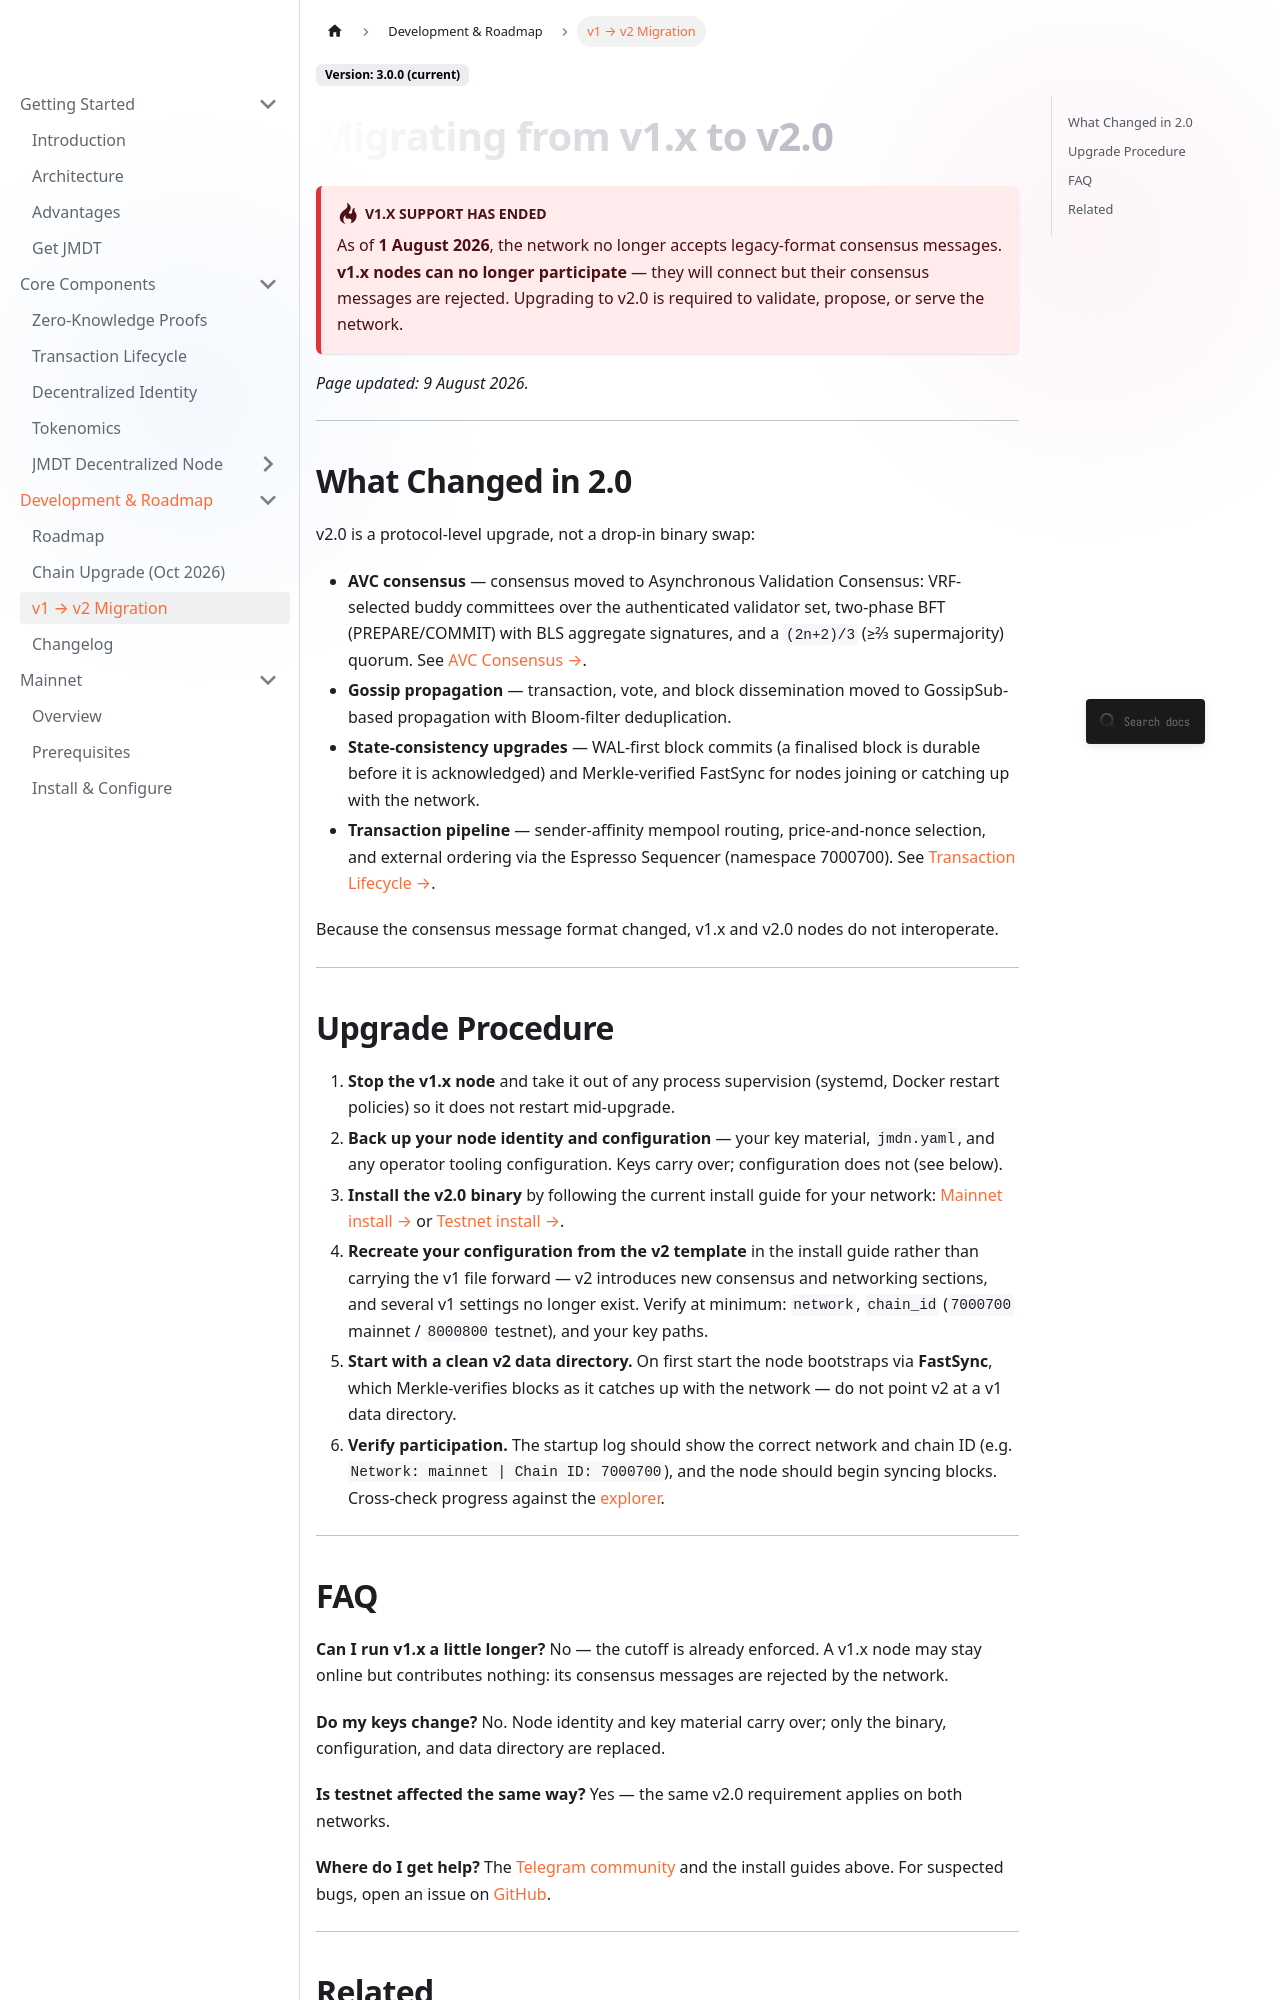

repository: JupiterMetaLabs/docs · page: docs/migration-v1-to-v2.html · generator: docusaurus

---
id: migration-v1-to-v2
title: Migrating from v1.x to v2.0
sidebar_label: v1 → v2 Migration
description: Operator guide for upgrading a JMDN node from the deprecated v1.x line to v2.0 — what changed, the upgrade procedure, and configuration implications. v1.x nodes no longer participate in the network as of 1 August 2026.
keywords: [JMDN upgrade, v1 to v2 migration, JMDT node upgrade, deprecated v1, AVC consensus upgrade]
---

# Migrating from v1.x to v2.0

:::danger v1.x support has ended
As of **1 August 2026**, the network no longer accepts legacy-format consensus messages.
**v1.x nodes can no longer participate** — they will connect but their consensus messages
are rejected. Upgrading to v2.0 is required to validate, propose, or serve the network.
:::

*Page updated: 9 August 2026.*

---

## What Changed in 2.0

v2.0 is a protocol-level upgrade, not a drop-in binary swap:

- **AVC consensus** — consensus moved to Asynchronous Validation Consensus: VRF-selected
  buddy committees over the authenticated validator set, two-phase BFT (PREPARE/COMMIT)
  with BLS aggregate signatures, and a `(2n+2)/3` (≥⅔ supermajority) quorum. See
  [AVC Consensus →](/docs/bft).
- **Gossip propagation** — transaction, vote, and block dissemination moved to
  GossipSub-based propagation with Bloom-filter deduplication.
- **State-consistency upgrades** — WAL-first block commits (a finalised block is durable
  before it is acknowledged) and Merkle-verified FastSync for nodes joining or catching
  up with the network.
- **Transaction pipeline** — sender-affinity mempool routing, price-and-nonce selection,
  and external ordering via the Espresso Sequencer (namespace 7000700). See
  [Transaction Lifecycle →](/docs/transaction-lifecycle).

Because the consensus message format changed, v1.x and v2.0 nodes do not interoperate.

---

## Upgrade Procedure

1. **Stop the v1.x node** and take it out of any process supervision (systemd, Docker
   restart policies) so it does not restart mid-upgrade.
2. **Back up your node identity and configuration** — your key material, `jmdn.yaml`,
   and any operator tooling configuration. Keys carry over; configuration does not
   (see below).
3. **Install the v2.0 binary** by following the current install guide for your network:
   [Mainnet install →](/docs/mainnet/mainnet-install) or
   [Testnet install →](/docs/testnet/testnet-install).
4. **Recreate your configuration from the v2 template** in the install guide rather than
   carrying the v1 file forward — v2 introduces new consensus and networking sections,
   and several v1 settings no longer exist. Verify at minimum: `network`, `chain_id`
   (`7000700` mainnet / `8000800` testnet), and your key paths.
5. **Start with a clean v2 data directory.** On first start the node bootstraps via
   **FastSync**, which Merkle-verifies blocks as it catches up with the network — do not
   point v2 at a v1 data directory.
6. **Verify participation.** The startup log should show the correct network and chain
   ID (e.g. `Network: mainnet | Chain ID: 7000700`), and the node should begin syncing
   blocks. Cross-check progress against the [explorer](https://explorer.jmdt.io).

---
